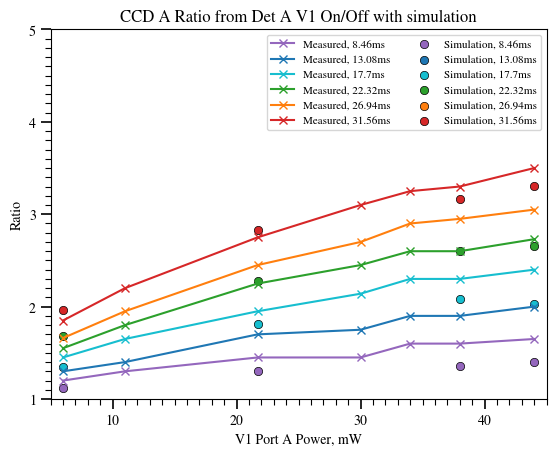
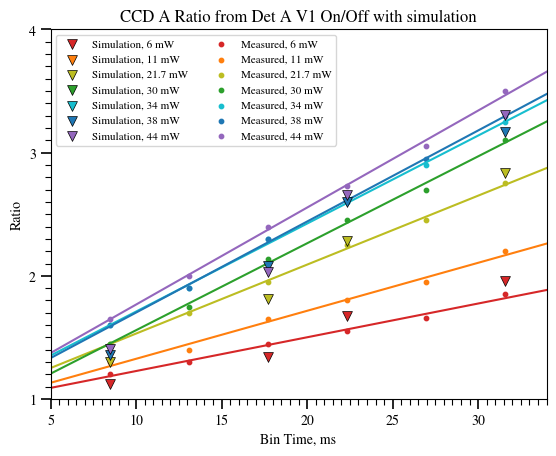

These figures' Python source, in order:
import numpy as np
import matplotlib.pyplot as plt
import math
from matplotlib import rc
from matplotlib.ticker import MultipleLocator
from scipy.interpolate import UnivariateSpline
from scipy.optimize import curve_fit
import pandas as pd

v1 = np.array([10, 30, 44, 100])
mu = np.array([27, 37.2, 36.4, 49.1])
mu /= 14



power = [6, 11, 21.7, 30, 34, 38, 44]
t = [8.46, 13.08, 17.7, 22.32, 26.94, 31.56]
bin_time = t
r_measured = pd.DataFrame(np.nan, index=t, columns=power)
r_measured.loc[8.46] = [1.2, 1.3, 1.45, 1.45, 1.6, 1.6, 1.65]
r_measured.loc[13.08] = [1.3, 1.4, 1.7, 1.75, 1.9, 1.9, 2]
r_measured.loc[17.7] = [1.45, 1.65, 1.95, 2.14, 2.3, 2.3, 2.4]
r_measured.loc[22.32] = [1.55, 1.8, 2.25, 2.45, 2.6, 2.6, 2.73]
r_measured.loc[26.94] = [1.66, 1.95, 2.45, 2.7, 2.9, 2.95, 3.05]
r_measured.loc[31.56] = [1.85, 2.2, 2.75, 3.1, 3.25, 3.3, 3.5]


sim = pd.DataFrame(np.nan, index=t, columns=power)
sim.loc[:,0] = np.nan


measurements_100 = [{'P-V1': 0.0, 'bin': 0.00846, 'Np': np.float64(6.912)},
{'P-V1': 0.0, 'bin': 0.0177, 'Np': np.float64(10.746)},
{'P-V1': 0.0, 'bin': 0.02232, 'Np': np.float64(11.022)},
{'P-V1': 0.044, 'bin': 0.00846, 'Np': np.float64(9.222)},
{'P-V1': 0.0217, 'bin': 0.00846, 'Np': np.float64(9.042)},
{'P-V1': 0.038, 'bin': 0.00846, 'Np': np.float64(9.796)},
{'P-V1': 0.006, 'bin': 0.00846, 'Np': np.float64(7.878)},
{'P-V1': 0.0, 'bin': 0.03156, 'Np': np.float64(13.718)},
{'P-V1': 0.044, 'bin': 0.0177, 'Np': np.float64(22.344)},
{'P-V1': 0.0217, 'bin': 0.0177, 'Np': np.float64(19.33)},
{'P-V1': 0.006, 'bin': 0.0177, 'Np': np.float64(15.63)},
{'P-V1': 0.038, 'bin': 0.0177, 'Np': np.float64(22.704)},
{'P-V1': 0.038, 'bin': 0.02232, 'Np': np.float64(28.128)},
{'P-V1': 0.044, 'bin': 0.02232, 'Np': np.float64(28.506)},
{'P-V1': 0.006, 'bin': 0.02232, 'Np': np.float64(18.054)},
{'P-V1': 0.0217, 'bin': 0.02232, 'Np': np.float64(24.744)},
{'P-V1': 0.038, 'bin': 0.03156, 'Np': np.float64(40.052)},
{'P-V1': 0.044, 'bin': 0.03156, 'Np': np.float64(42.67)},
{'P-V1': 0.0217, 'bin': 0.03156, 'Np': np.float64(37.032)},
{'P-V1': 0.006, 'bin': 0.03156, 'Np': np.float64(23.506)}]


measurements_200 = [{'P-V1': 0.0, 'bin': 0.00846, 'Np': np.float64(10.256)},
{'P-V1': 0.0, 'bin': 0.0177, 'Np': np.float64(13.952)},
{'P-V1': 0.0, 'bin': 0.02232, 'Np': np.float64(13.014)},
{'P-V1': 0.0, 'bin': 0.03156, 'Np': np.float64(14.506)},
{'P-V1': 0.006, 'bin': 0.00846, 'Np': np.float64(11.532)},
{'P-V1': 0.044, 'bin': 0.00846, 'Np': np.float64(14.394)},
{'P-V1': 0.038, 'bin': 0.00846, 'Np': np.float64(13.96)},
{'P-V1': 0.0217, 'bin': 0.00846, 'Np': np.float64(13.346)},
{'P-V1': 0.044, 'bin': 0.0177, 'Np': np.float64(28.304)},
{'P-V1': 0.006, 'bin': 0.0177, 'Np': np.float64(18.738)},
{'P-V1': 0.0217, 'bin': 0.0177, 'Np': np.float64(25.306)},
{'P-V1': 0.038, 'bin': 0.0177, 'Np': np.float64(29.006)},
{'P-V1': 0.0217, 'bin': 0.02232, 'Np': np.float64(29.658)},
{'P-V1': 0.044, 'bin': 0.02232, 'Np': np.float64(34.532)},
{'P-V1': 0.038, 'bin': 0.02232, 'Np': np.float64(33.874)},
{'P-V1': 0.006, 'bin': 0.02232, 'Np': np.float64(21.83)},
{'P-V1': 0.038, 'bin': 0.03156, 'Np': np.float64(45.986)},
{'P-V1': 0.044, 'bin': 0.03156, 'Np': np.float64(47.986)},
{'P-V1': 0.0217, 'bin': 0.03156, 'Np': np.float64(41.082)},
{'P-V1': 0.006, 'bin': 0.03156, 'Np': np.float64(28.446)}]

# Set values here: sim.loc[tb, power]
for m in measurements_200:
    p = m["P-V1"]
    p *= 1e3
    b = m["bin"]
    b *=1e3
    N = m["Np"]
    sim.loc[b, p] = N



print(sim)
sim_r = sim
for i in range(len(sim.iloc[:,0])):
    sim_r.iloc[i,0:-1] = sim_r.iloc[i,0:-1] / sim_r.iloc[i,-1]
sim_r.drop(columns=0, inplace=True)

def sqrt_model(x, a, b, c):
    return a * np.sqrt(x + b) + c


def linear_model(x, m, c):
    return m * x + c


rc('font', **{'family': 'serif', 'serif': ['Times']})
plt.rcParams.update({
    "text.usetex": False,
    "font.family": "serif",
    "font.serif": ["Times New Roman", "Nimbus Roman", "DejaVu Serif"],
    "mathtext.fontset": "stix",
})

# ---------------- Plot 1 ----------------
fig, ax = plt.subplots()

ax.plot(power, r_measured.loc[8.46], label="Measured, 8.46ms", color="tab:purple", marker="x")
ax.plot(power, r_measured.loc[13.08], label="Measured, 13.08ms", color="tab:blue", marker="x")
ax.plot(power, r_measured.loc[17.7], label="Measured, 17.7ms", color="tab:cyan", marker="x")
ax.plot(power, r_measured.loc[22.32], label="Measured, 22.32ms", color="tab:green", marker="x")
ax.plot(power, r_measured.loc[26.94] , label="Measured, 26.94ms", color="tab:orange", marker="x")
ax.plot(power, r_measured.loc[31.56], label="Measured, 31.56ms", color="tab:red", marker="x")

ax.scatter(power, sim_r.loc[8.46], label="Simulation, 8.46ms", color="tab:purple", marker="o", edgecolors="black", linewidths=0.5)
ax.scatter(power, sim_r.loc[13.08], label="Simulation, 13.08ms", color="tab:blue", marker="o", edgecolors="black", linewidths=0.5)
ax.scatter(power, sim_r.loc[17.7], label="Simulation, 17.7ms", color="tab:cyan", marker="o", edgecolors="black", linewidths=0.5)
ax.scatter(power, sim_r.loc[22.32], label="Simulation, 22.32ms", color="tab:green", marker="o", edgecolors="black", linewidths=0.5)
ax.scatter(power, sim_r.loc[26.94] , label="Simulation, 26.94ms", color="tab:orange", marker="o", edgecolors="black", linewidths=0.5)
ax.scatter(power, sim_r.loc[31.56], label="Simulation, 31.56ms", color="tab:red", marker="o",edgecolors="black", linewidths=0.5)


ax.set_ylim(1, 5)
ax.set_xlim(5, 45)
ax.set_ylabel("Ratio")
ax.set_xlabel("V1 Port A Power, mW")

ax.xaxis.set_major_locator(MultipleLocator(10))
ax.yaxis.set_major_locator(MultipleLocator(1))
ax.xaxis.set_minor_locator(MultipleLocator(1))
ax.yaxis.set_minor_locator(MultipleLocator(0.1))

ax.tick_params(which='minor', length=4, width=0.8)
ax.tick_params(which='major', length=7, width=1.2)

ax.legend(fontsize=8, ncol=2)
ax.set_title("CCD A Ratio from Det A V1 On/Off with simulation")



# ---------------- Plot 2 ----------------


datasets = [
    (r_measured.loc[:,6], "6 mW", "tab:red"),
    (r_measured.loc[:,11], "11 mW", "tab:orange"),
    (r_measured.loc[:,21.7], "21.7 mW", "tab:olive"),
    (r_measured.loc[:,30], "30 mW", "tab:green"),
    (r_measured.loc[:,34], "34 mW", "tab:cyan"),
    (r_measured.loc[:,38], "38 mW", "tab:blue"),
    (r_measured.loc[:,44], "44 mW", "tab:purple"),
]

fig, ax = plt.subplots()


ax.scatter(t, sim_r.loc[:,6], label="Simulation, 6 mW", color="tab:red", marker="v", zorder=5, s=50, edgecolors="black", linewidths=0.5)
ax.scatter(t, sim_r.loc[:,11], label="Simulation, 11 mW", color="tab:orange", marker="v", zorder=5, s=50, edgecolors="black", linewidths=0.5)
ax.scatter(t, sim_r.loc[:,21.7], label="Simulation, 21.7 mW", color="tab:olive", marker="v", zorder=5, s=50, edgecolors="black", linewidths=0.5)
ax.scatter(t, sim_r.loc[:,30], label="Simulation, 30 mW", color="tab:green", marker="v", zorder=5, s=50, edgecolors="black", linewidths=0.5)
ax.scatter(t, sim_r.loc[:,34], label="Simulation, 34 mW", color="tab:cyan", marker="v", zorder=5, s=50, edgecolors="black", linewidths=0.5)
ax.scatter(t, sim_r.loc[:,38], label="Simulation, 38 mW", color="tab:blue", marker="v", zorder=5, s=50, edgecolors="black", linewidths=0.5)
ax.scatter(t, sim_r.loc[:,44], label="Simulation, 44 mW", color="tab:purple", marker="v", zorder=5, s=50, edgecolors="black", linewidths=0.5)

x_fit = np.linspace(5, 34, 100)
for data, label, color in datasets:
    popt, pcov = curve_fit(linear_model, bin_time, data)
    m, c = popt
    ax.scatter(bin_time, data, label=f"Measured, {label}", color=color, marker="o", s=10)
    ax.plot(x_fit, linear_model(x_fit, m, c), color=color)


ax.set_ylim(1, 4)
ax.set_xlim(5, 34)
ax.set_ylabel("Ratio")
ax.set_xlabel("Bin Time, ms")

ax.xaxis.set_major_locator(MultipleLocator(5))
ax.yaxis.set_major_locator(MultipleLocator(1))
ax.xaxis.set_minor_locator(MultipleLocator(0.5))
ax.yaxis.set_minor_locator(MultipleLocator(0.1))

ax.tick_params(which='minor', length=4, width=0.8)
ax.tick_params(which='major', length=7, width=1.2)

ax.legend(fontsize=8, ncol=2)
ax.set_title("CCD A Ratio from Det A V1 On/Off with simulation")

plt.show()
